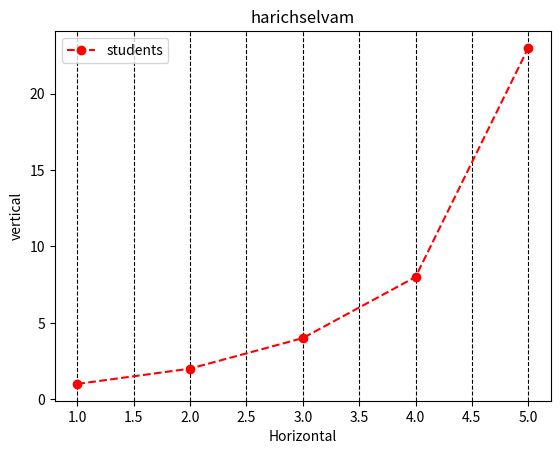

The matplotlib source for this figure:
import matplotlib.pyplot as plt 

x1=[1,2,3,4,5]
y1=[1,2,4,8,23]

plt.plot(x1,y1,'ro--',label='students')

plt.legend(loc='best')

plt.title("harichselvam")

plt.xlabel("Horizontal")
plt.ylabel("vertical")
plt.grid(linestyle='--',color='black',axis='x')
plt.show()